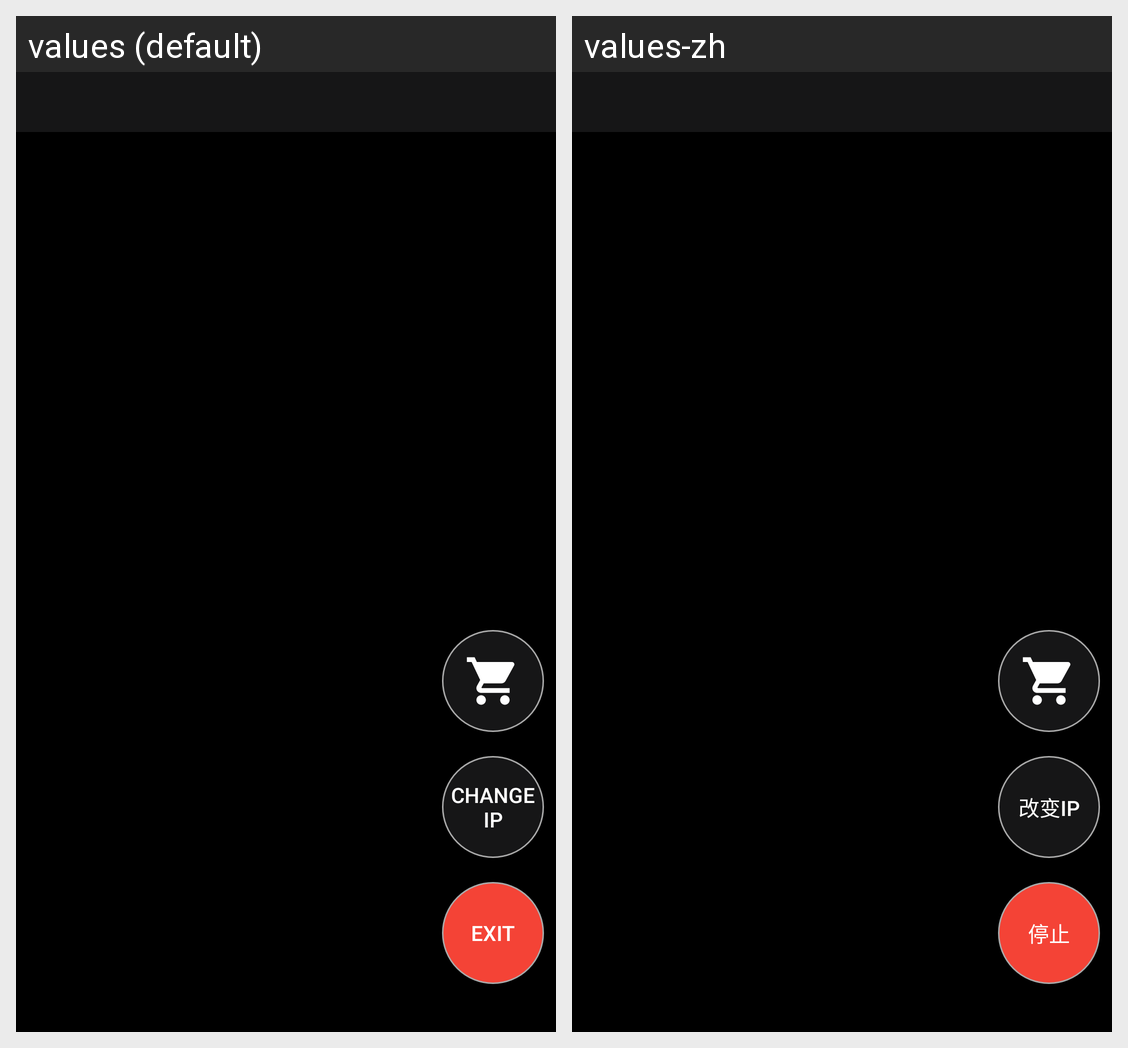

This grid shows one Android layout under two languages. Give, for every string resource on the screen, its name, the default text and each shown locale's text.
Android screen res/layout/activity_main.xml rendered under 2 locales, left to right: values (default), values-zh. Device: Nexus 5 (rendered at 1080×1920; each locale shown at half size, 540×960, under a caption strip naming it); theme AppTheme.
Strings drawn on this screen, with the default value and each locale's value (text and hints the layout hard-codes, and strings that could not be matched under every locale, appear in the picture but are not listed):

title_change_ip
  values: Change IP
  values-zh: 改变IP

title_exit
  values: Exit
  values-zh: 停止
